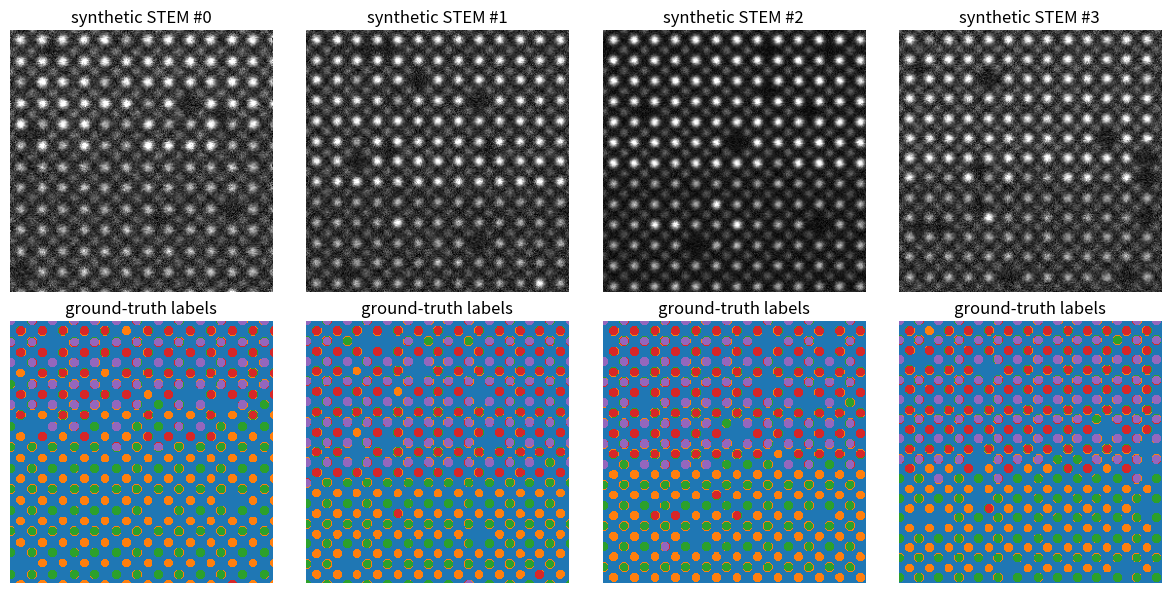

Source code (Python):
"""
Synthetic STEM-like image generator for SrTiO3 / La0.7Sr0.3MnO3 [001] perovskite.

Produces images mimicking HAADF-STEM contrast (intensity ~ Z^1.7) with
pixel-wise class label maps for supervised FCN training.

Classes (6):
  0 = vacuum/background
  1 = Sr  (A-site in STO)
  2 = Ti  (B-site in STO; visually dimmer, no O co-lumns in simplified model)
  3 = La/Sr (A-site in LSMO; brighter than pure Sr)
  4 = Mn  (B-site in LSMO)
  5 = defect / vacancy marker (optional)

Design choices:
  - Perovskite ABO3 [001] projection: A and B sublattices form two interleaved
    square lattices offset by (a/2, a/2).
  - We build a heterostructure along the vertical axis: bottom half STO,
    top half LSMO, with a sharp or slightly diffuse interface.
  - Defects: A-site vacancy, B-site vacancy, A/A anti-site between STO and LSMO,
    B/B anti-site (Ti<->Mn).
  - Intensity: Gaussian blob per atomic column with amplitude ~ Z^1.7 weighted.
    Poisson noise + scan-line jitter simulate experimental conditions.
"""
from __future__ import annotations
import numpy as np
from dataclasses import dataclass
from typing import Tuple

# Atomic numbers and HAADF-like weights (~Z^1.7 for dominant element of column).
# For mixed column (La0.7Sr0.3) use weighted average.
Z_SR = 38
Z_TI = 22
Z_LA = 57
Z_MN = 25
Z_O  = 8

def z17(z: float) -> float:
    return z ** 1.7

# Column intensities (arbitrary units, will be normalized).
I_SR = z17(Z_SR)                          # ~pure Sr
I_TI = z17(Z_TI)                          # Ti (ignore O cols for simplicity)
I_LASR = 0.7 * z17(Z_LA) + 0.3 * z17(Z_SR)
I_MN = z17(Z_MN)

CLASS_NAMES = ["vacuum", "Sr", "Ti", "LaSr", "Mn", "defect"]
NUM_CLASSES = len(CLASS_NAMES)

@dataclass
class SimConfig:
    img_size: int = 256
    a_px: float = 20.0          # pixels per perovskite a (~3.9 Å). 20 px -> ~0.2 Å/px.
    sigma_px: float = 3.2       # Gaussian blob sigma per column
    label_sigma_px: float = 2.0 # Gaussian label footprint
    noise_level: float = 0.06   # Poisson-equivalent + gauss
    jitter_px: float = 0.4      # scan-line y-jitter amplitude
    defect_prob_vac: float = 0.02
    defect_prob_anti: float = 0.02
    interface_frac: float = 0.5 # y-fraction where STO ends, LSMO begins
    interface_diffuse_uc: float = 0.5  # diffuseness (in unit cells)
    rot_deg: float = 0.0        # optional global rotation


def _gauss_stamp(size: int, sigma: float) -> np.ndarray:
    r = size // 2
    y, x = np.mgrid[-r:r+1, -r:r+1]
    g = np.exp(-(x*x + y*y) / (2 * sigma * sigma))
    return g.astype(np.float32)


def build_columns(cfg: SimConfig, rng: np.random.Generator):
    """Return (cols, labels) where cols is list of (xc,yc,intensity,cls,is_defect)."""
    H = W = cfg.img_size
    a = cfg.a_px

    # A sublattice at integer a positions; B sublattice offset by (a/2, a/2).
    n_a = int(np.ceil(W / a)) + 2
    n_b = int(np.ceil(H / a)) + 2

    cols = []
    interface_y = cfg.interface_frac * H

    def in_lsmo(y: float) -> bool:
        # Diffuse interface: probability grows smoothly across interface
        w = cfg.interface_diffuse_uc * a
        if w <= 1e-6:
            return y < interface_y  # image y grows downward; top = LSMO
        p = 0.5 * (1 - np.tanh((y - interface_y) / w))
        return rng.random() < p

    # A-site (integer grid shifted by a/2 to center): positions (i*a, j*a) + offset
    off = a * 0.5
    for j in range(-1, n_b + 1):
        for i in range(-1, n_a + 1):
            xa, ya = i * a + off, j * a + off
            if -a < xa < W + a and -a < ya < H + a:
                is_lsmo = in_lsmo(ya)
                if is_lsmo:
                    I0, cls = I_LASR, 3
                else:
                    I0, cls = I_SR, 1
                # Defects on A-site
                r = rng.random()
                is_def = False
                if r < cfg.defect_prob_vac:
                    continue  # vacancy: column absent
                elif r < cfg.defect_prob_vac + cfg.defect_prob_anti:
                    # Anti-site: swap STO <-> LSMO A cation locally
                    if is_lsmo:
                        I0, cls = I_SR, 1
                    else:
                        I0, cls = I_LASR, 3
                    is_def = True
                # Random small intensity jitter
                Ij = I0 * rng.normal(1.0, 0.05)
                cols.append((xa, ya, Ij, cls, is_def))

    # B-site: positions (i*a + a, j*a + a), i.e. same grid without offset
    for j in range(-1, n_b + 1):
        for i in range(-1, n_a + 1):
            xb, yb = i * a, j * a
            if -a < xb < W + a and -a < yb < H + a:
                is_lsmo = in_lsmo(yb)
                if is_lsmo:
                    I0, cls = I_MN, 4
                else:
                    I0, cls = I_TI, 2
                r = rng.random()
                is_def = False
                if r < cfg.defect_prob_vac:
                    continue
                elif r < cfg.defect_prob_vac + cfg.defect_prob_anti:
                    # Ti<->Mn antisite
                    if is_lsmo:
                        I0, cls = I_TI, 2
                    else:
                        I0, cls = I_MN, 4
                    is_def = True
                Ij = I0 * rng.normal(1.0, 0.05)
                cols.append((xb, yb, Ij, cls, is_def))

    return cols


def render(cfg: SimConfig, rng: np.random.Generator):
    H = W = cfg.img_size
    img = np.zeros((H, W), dtype=np.float32)
    lbl = np.zeros((H, W), dtype=np.int64)  # 0 = vacuum default
    score = np.zeros((NUM_CLASSES, H, W), dtype=np.float32)

    cols = build_columns(cfg, rng)

    # Normalize intensities to ~[0, 1] before adding
    Is = np.array([c[2] for c in cols], dtype=np.float32)
    Inorm = Is / (Is.max() + 1e-6)

    # stamp sizes
    stamp_r = int(np.ceil(3.5 * cfg.sigma_px))
    stamp = _gauss_stamp(stamp_r * 2 + 1, cfg.sigma_px)
    lstamp_r = int(np.ceil(3.0 * cfg.label_sigma_px))
    lstamp = _gauss_stamp(lstamp_r * 2 + 1, cfg.label_sigma_px)

    for (xc, yc, _, cls, is_def), Inrm in zip(cols, Inorm):
        ix = int(round(xc)); iy = int(round(yc))
        # image blob
        x0 = ix - stamp_r; x1 = ix + stamp_r + 1
        y0 = iy - stamp_r; y1 = iy + stamp_r + 1
        sx0 = max(0, -x0); sy0 = max(0, -y0)
        ex0 = max(0, x0); ey0 = max(0, y0)
        ex1 = min(W, x1); ey1 = min(H, y1)
        if ex1 > ex0 and ey1 > ey0:
            img[ey0:ey1, ex0:ex1] += Inrm * stamp[sy0:sy0 + (ey1-ey0), sx0:sx0 + (ex1-ex0)]

        # label score (argmax later)
        x0 = ix - lstamp_r; x1 = ix + lstamp_r + 1
        y0 = iy - lstamp_r; y1 = iy + lstamp_r + 1
        sx0 = max(0, -x0); sy0 = max(0, -y0)
        ex0 = max(0, x0); ey0 = max(0, y0)
        ex1 = min(W, x1); ey1 = min(H, y1)
        if ex1 > ex0 and ey1 > ey0:
            score[cls, ey0:ey1, ex0:ex1] = np.maximum(
                score[cls, ey0:ey1, ex0:ex1],
                lstamp[sy0:sy0 + (ey1-ey0), sx0:sx0 + (ex1-ex0)],
            )
            if is_def:
                # also mark as defect class channel (weaker)
                score[5, ey0:ey1, ex0:ex1] = np.maximum(
                    score[5, ey0:ey1, ex0:ex1],
                    0.9 * lstamp[sy0:sy0 + (ey1-ey0), sx0:sx0 + (ex1-ex0)],
                )

    # Scan-line y-jitter: per-row small horizontal shift
    if cfg.jitter_px > 0:
        shifts = rng.normal(0, cfg.jitter_px, size=H)
        out = np.zeros_like(img)
        for y in range(H):
            s = shifts[y]
            f = int(np.floor(s)); frac = s - f
            cols_idx = np.arange(W)
            src = cols_idx - f
            out[y] = (1 - frac) * np.take(img[y], src, mode='wrap') + \
                     frac * np.take(img[y], src - 1, mode='wrap')
        img = out

    # Gaussian background + Poisson-like noise
    img = np.clip(img, 0, None)
    # scale up for poisson
    peak_counts = 400.0
    noisy = rng.poisson(img * peak_counts) / peak_counts
    noisy = noisy + rng.normal(0, cfg.noise_level, size=img.shape)
    noisy = noisy.astype(np.float32)

    # Labels: argmax over score channels; vacuum where all scores near zero
    # Set vacuum channel to small baseline so that low-score pixels are vacuum.
    score[0] = 0.05
    label = np.argmax(score, axis=0).astype(np.int64)

    # Normalize image to [0,1]
    lo, hi = np.percentile(noisy, [1, 99])
    noisy = np.clip((noisy - lo) / (hi - lo + 1e-6), 0, 1).astype(np.float32)

    return noisy, label


def generate_dataset(n: int, cfg: SimConfig | None = None, seed: int = 0):
    if cfg is None:
        cfg = SimConfig()
    rng = np.random.default_rng(seed)
    X = np.empty((n, 1, cfg.img_size, cfg.img_size), dtype=np.float32)
    Y = np.empty((n, cfg.img_size, cfg.img_size), dtype=np.int64)
    for i in range(n):
        # Randomize some params per sample
        c = SimConfig(
            img_size=cfg.img_size,
            a_px=cfg.a_px * rng.uniform(0.95, 1.05),
            sigma_px=cfg.sigma_px * rng.uniform(0.9, 1.15),
            label_sigma_px=cfg.label_sigma_px,
            noise_level=cfg.noise_level * rng.uniform(0.6, 1.4),
            jitter_px=cfg.jitter_px * rng.uniform(0.5, 1.5),
            defect_prob_vac=cfg.defect_prob_vac,
            defect_prob_anti=cfg.defect_prob_anti,
            interface_frac=rng.uniform(0.35, 0.65),
            interface_diffuse_uc=rng.uniform(0.0, 1.5),
        )
        img, lbl = render(c, rng)
        X[i, 0] = img
        Y[i] = lbl
    return X, Y


if __name__ == "__main__":
    import matplotlib
    matplotlib.use("Agg")
    import matplotlib.pyplot as plt
    X, Y = generate_dataset(4, seed=42)
    fig, ax = plt.subplots(2, 4, figsize=(12, 6))
    for i in range(4):
        ax[0, i].imshow(X[i, 0], cmap="gray")
        ax[0, i].set_title(f"synthetic STEM #{i}")
        ax[0, i].axis("off")
        ax[1, i].imshow(Y[i], cmap="tab10", vmin=0, vmax=9)
        ax[1, i].set_title("ground-truth labels")
        ax[1, i].axis("off")
    plt.tight_layout()
    plt.savefig("sample_data.png", dpi=120)
    print("wrote sample_data.png; shapes:", X.shape, Y.shape)
